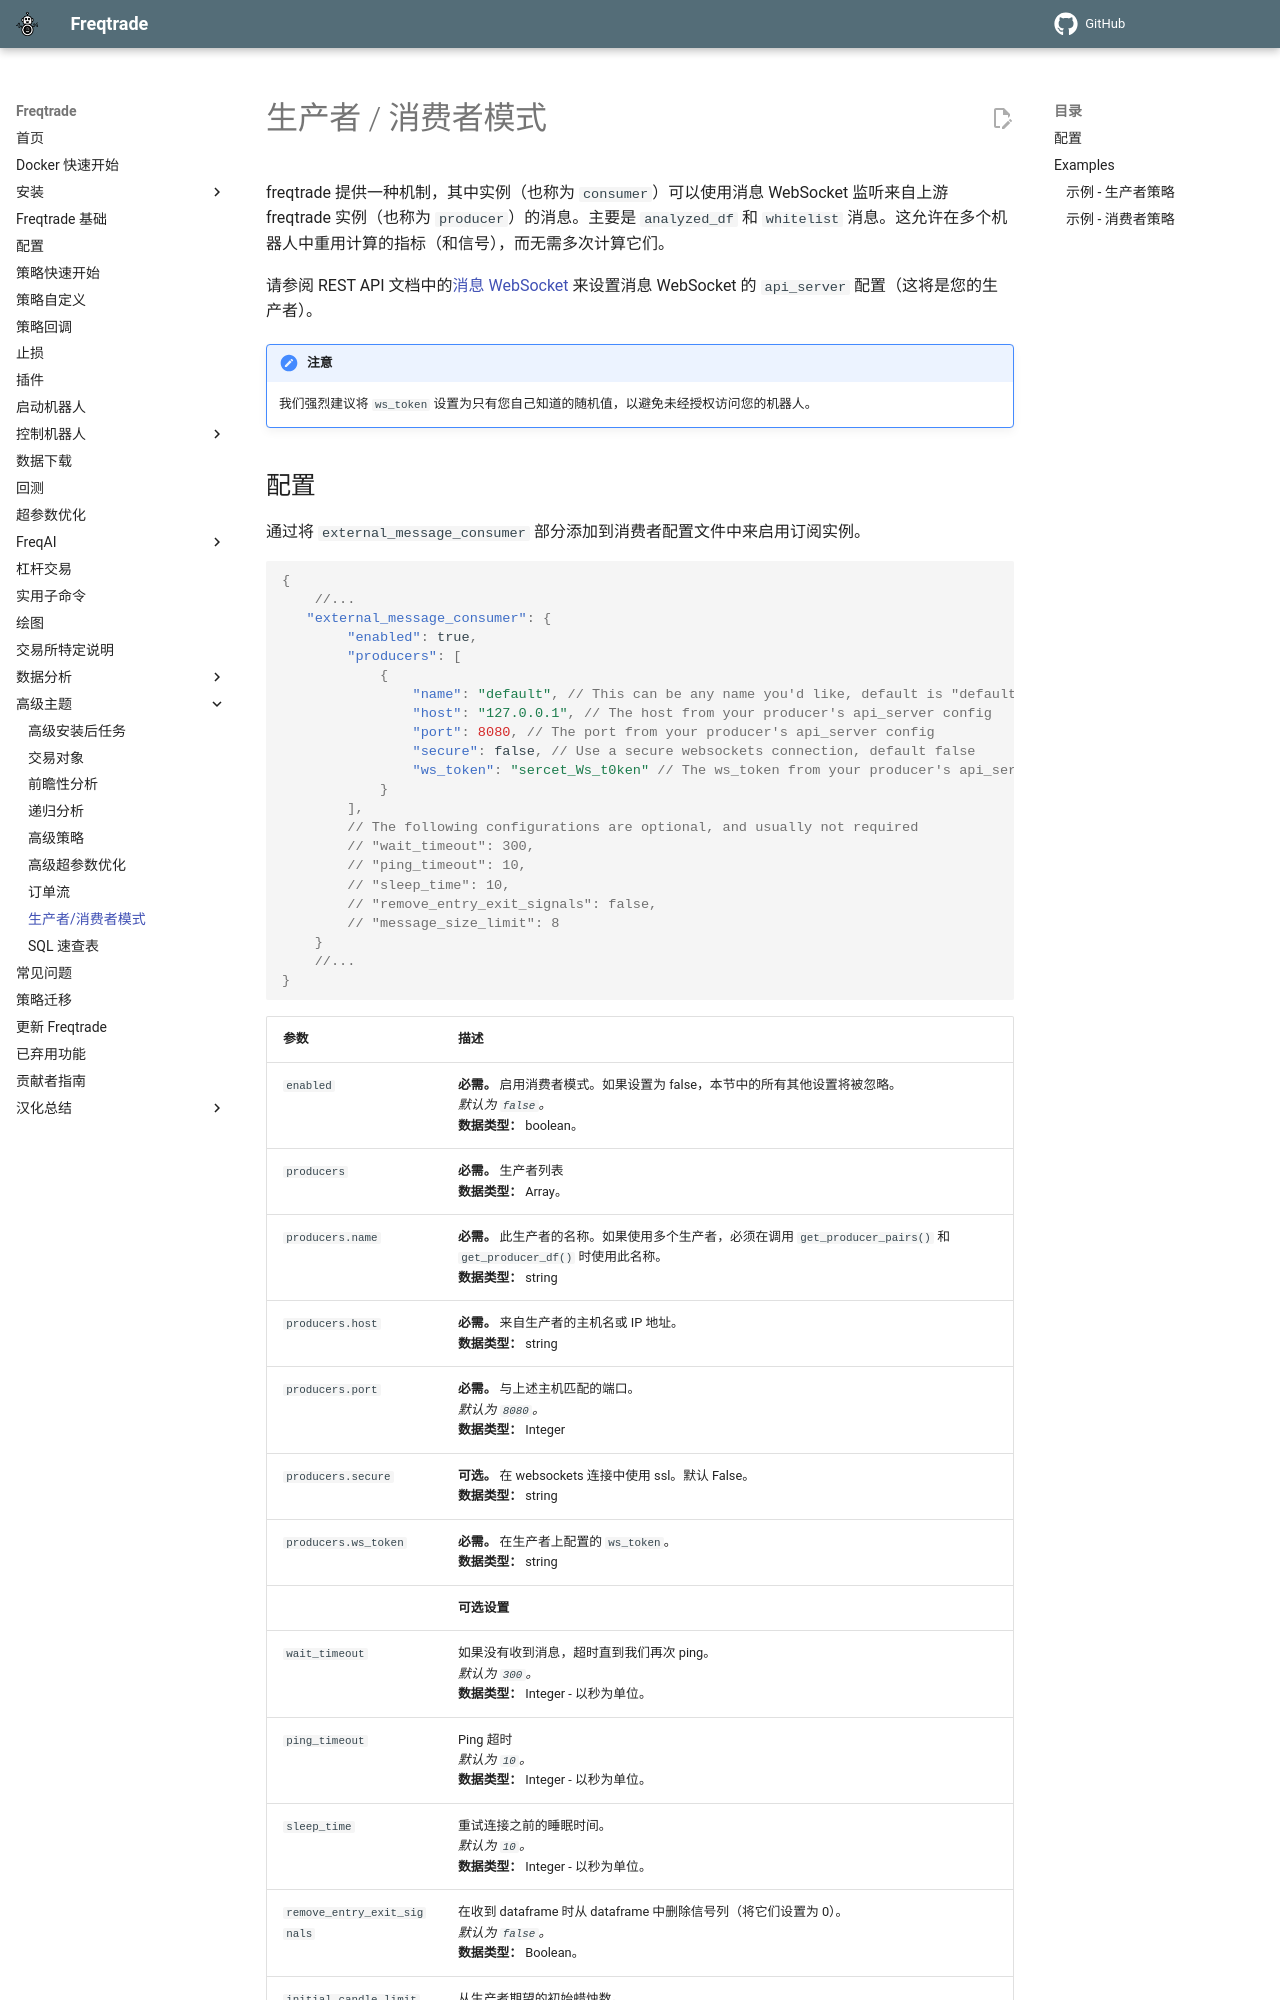

repository: brinsec/freqtrade · page: producer-consumer/index.html · generator: mkdocs

# 生产者 / 消费者模式

freqtrade 提供一种机制，其中实例（也称为 `consumer`）可以使用消息 WebSocket 监听来自上游 freqtrade 实例（也称为 `producer`）的消息。主要是 `analyzed_df` 和 `whitelist` 消息。这允许在多个机器人中重用计算的指标（和信号），而无需多次计算它们。

请参阅 REST API 文档中的[消息 WebSocket](rest-api.md#message-websocket) 来设置消息 WebSocket 的 `api_server` 配置（这将是您的生产者）。

!!! Note "注意"
    我们强烈建议将 `ws_token` 设置为只有您自己知道的随机值，以避免未经授权访问您的机器人。

## 配置

通过将 `external_message_consumer` 部分添加到消费者配置文件中来启用订阅实例。

```json
{
    //...
   "external_message_consumer": {
        "enabled": true,
        "producers": [
            {
                "name": "default", // This can be any name you'd like, default is "default"
                "host": "127.0.0.1", // The host from your producer's api_server config
                "port": 8080, // The port from your producer's api_server config
                "secure": false, // Use a secure websockets connection, default false
                "ws_token": "sercet_Ws_t0ken" // The ws_token from your producer's api_server config
            }
        ],
        // The following configurations are optional, and usually not required
        // "wait_timeout": 300,
        // "ping_timeout": 10,
        // "sleep_time": 10,
        // "remove_entry_exit_signals": false,
        // "message_size_limit": 8
    }
    //...
}
```

|  参数 | 描述 |
|------------|-------------|
| `enabled` | **必需。** 启用消费者模式。如果设置为 false，本节中的所有其他设置将被忽略。<br>*默认为 `false`。*<br> **数据类型：** boolean。
| `producers` | **必需。** 生产者列表 <br> **数据类型：** Array。
| `producers.name` | **必需。** 此生产者的名称。如果使用多个生产者，必须在调用 `get_producer_pairs()` 和 `get_producer_df()` 时使用此名称。<br> **数据类型：** string
| `producers.host` | **必需。** 来自生产者的主机名或 IP 地址。<br> **数据类型：** string
| `producers.port` | **必需。** 与上述主机匹配的端口。<br>*默认为 `8080`。*<br> **数据类型：** Integer
| `producers.secure` | **可选。** 在 websockets 连接中使用 ssl。默认 False。<br> **数据类型：** string
| `producers.ws_token` | **必需。** 在生产者上配置的 `ws_token`。<br> **数据类型：** string
| | **可选设置**
| `wait_timeout` | 如果没有收到消息，超时直到我们再次 ping。<br>*默认为 `300`。*<br> **数据类型：** Integer - 以秒为单位。
| `ping_timeout` | Ping 超时 <br>*默认为 `10`。*<br> **数据类型：** Integer - 以秒为单位。
| `sleep_time` | 重试连接之前的睡眠时间。<br>*默认为 `10`。*<br> **数据类型：** Integer - 以秒为单位。
| `remove_entry_exit_signals` | 在收到 dataframe 时从 dataframe 中删除信号列（将它们设置为 0）。<br>*默认为 `false`。*<br> **数据类型：** Boolean。
| `initial_candle_limit` | 从生产者期望的初始蜡烛数。<br>*默认为 `1500`。*<br> **数据类型：** Integer - 蜡烛数。
| `message_size_limit` | 每条消息的大小限制<br>*默认为 `8`。*<br> **数据类型：** Integer - 兆字节。

与在 `populate_indicators()` 中计算指标不同（或除此之外），跟随者实例监听连接到生产者实例的消息（或在高级配置中的多个生产者实例），并请求生产者针对活动白名单中每个交易对最近分析的数据框。

然后，消费者实例将拥有已分析数据框的完整副本，无需自己计算它们。

## Examples
